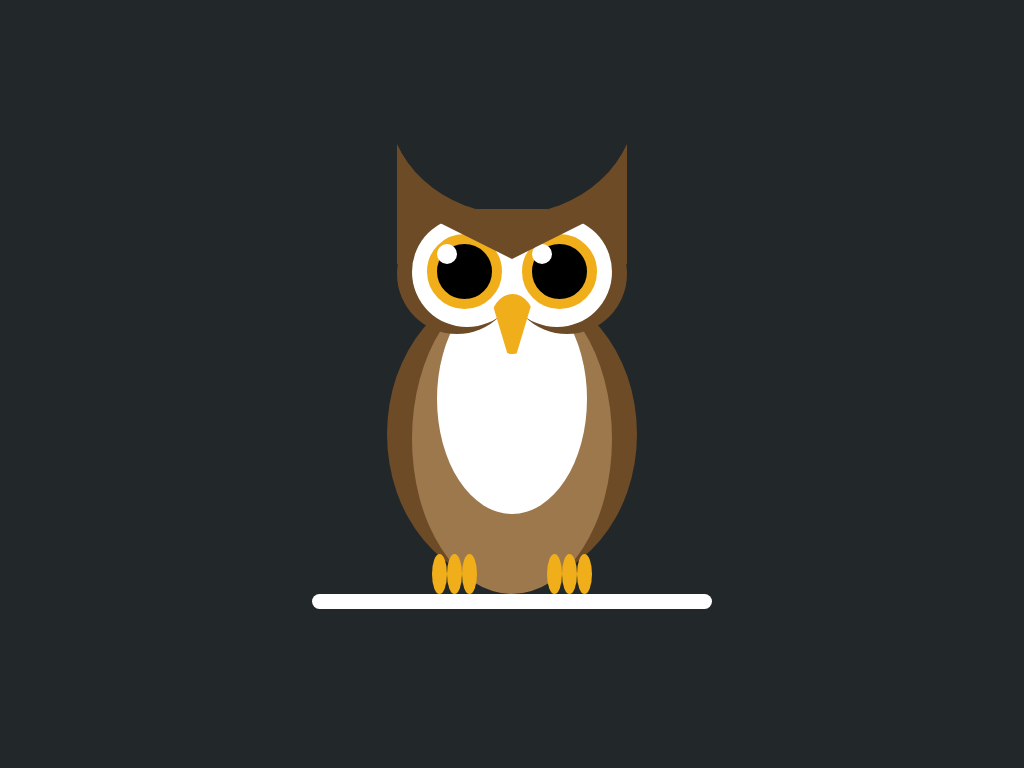

Write the HTML and CSS that draws this image.

<!-- file: index.html -->
<!DOCTYPE html>
<html lang="en">
  <head>
    <meta charset="UTF-8" />
    <meta name="viewport" content="width=device-width, initial-scale=1.0" />
    <title>Owl</title>
    <link rel="stylesheet" href="style.css" />
  </head>
  <body>
    <div class="container">
      <div class="head"></div>
      <div class="eye-container left">
        <div class="eye left-eye"></div>
      </div>
      <div class="eye-container right">
        <div class="eye right-eye"></div>
      </div>
      <div class="forehead"></div>
      <div class="beak"></div>
      <div class="wings"></div>
      <div class="foot left-foot"></div>
      <div class="foot right-foot"></div>
      <div class="branch"></div>
    </div>
  </body>
</html>


/* file: style.css */
* {
  padding: 0;
  margin: 0;
  box-sizing: border-box;
  --background: #222729;
  --brown: #6d4b27;
  --light-brown: #9e784d;
  --yellow: #f0ae1b;
}
body {
  background: var(--background);
  height: 100vh;
  display: flex;
  justify-content: center;
  align-items: center;
}
.container {
  position: relative;
  width: 600px;
  height: 500px;
  display: flex;
  justify-content: center;
  z-index: -10;
}
.container div {
  position: absolute;
}
.head {
  width: 230px;
  height: 130px;
  background-color: var(--brown);
}
.head::before {
  content: "";
  width: 250px;
  height: 230px;
  background-color: var(--background);
  position: absolute;
  border-radius: 50%;
  bottom: 50px;
  left: -10px;
}
.eye-container,
.eye-container::before,
.eye {
  aspect-ratio: 1/1;
  border-radius: 50%;
}
.eye-container {
  width: 120px;
  background: var(--brown);
  top: 80px;
}
.eye-container.left {
  left: 185px;
}
.eye-container.right {
  right: 185px;
}
.eye-container::before {
  content: "";
  position: absolute;
  width: 110px;
  background-color: #fff;
  bottom: 7px;
}
.eye-container.left::before {
  right: -5px;
}
.eye-container.right::before {
  left: -5px;
}
.eye {
  width: 75px;
  background-color: #000;
  border: 10px solid var(--yellow);
  top: 20px;
}
.eye::before {
  content: "";
  position: absolute;
  background-color: #fff;
  width: 20px;
  height: 20px;
  border-radius: 50%;
}
.left-eye {
  left: 30px;
}
.right-eye {
  right: 30px;
}
.forehead {
  width: 200px;
  height: 50px;
  background-color: var(--brown);
  left: 200px;
  top: 75px;
  clip-path: polygon(50% 100%, 0 0, 100% 0);
}
.beak {
  width: 45px;
  height: 60px;
  background-color: var(--yellow);
  top: 160px;
  clip-path: polygon(0 0, 100% 0, 60% 100%, 40% 100%);
  border-radius: 50%;
}
.wings {
  width: 250px;
  height: 300px;
  background-color: var(--brown);
  top: 150px;
  border-radius: 50%;
  z-index: -1;
}
.wings::before,
.wings::after {
  content: "";
  position: absolute;
  border-radius: 50%;
  left: 50%;
  transform: translateX(-50%);
}
.wings::before {
  width: 200px;
  height: 310px;
  background-color: var(--light-brown);
}
.wings::after {
  width: 150px;
  height: 230px;
  background-color: #fff;
}
.foot {
  width: 15px;
  height: 40px;
  top: 420px;
}
.foot,
.foot::before,
.foot::after {
  background-color: var(--yellow);
  border-radius: 1px solid var(--light-brown);
  border-radius: 50%;
}
.left-foot {
  left: 220px;
}
.right-foot {
  right: 220px;
}
.foot::before,
.foot::after {
  content: "";
  position: absolute;
  width: 100%;
  height: 100%;
}
.left-foot::before {
  left: 15px;
}
.left-foot::after {
  left: 30px;
}
.right-foot::before {
  right: 15px;
}
.right-foot::after {
  right: 30px;
}
.branch {
  width: 400px;
  height: 15px;
  background: #fff;
  bottom: 25px;
  border-radius: 10px;
}
